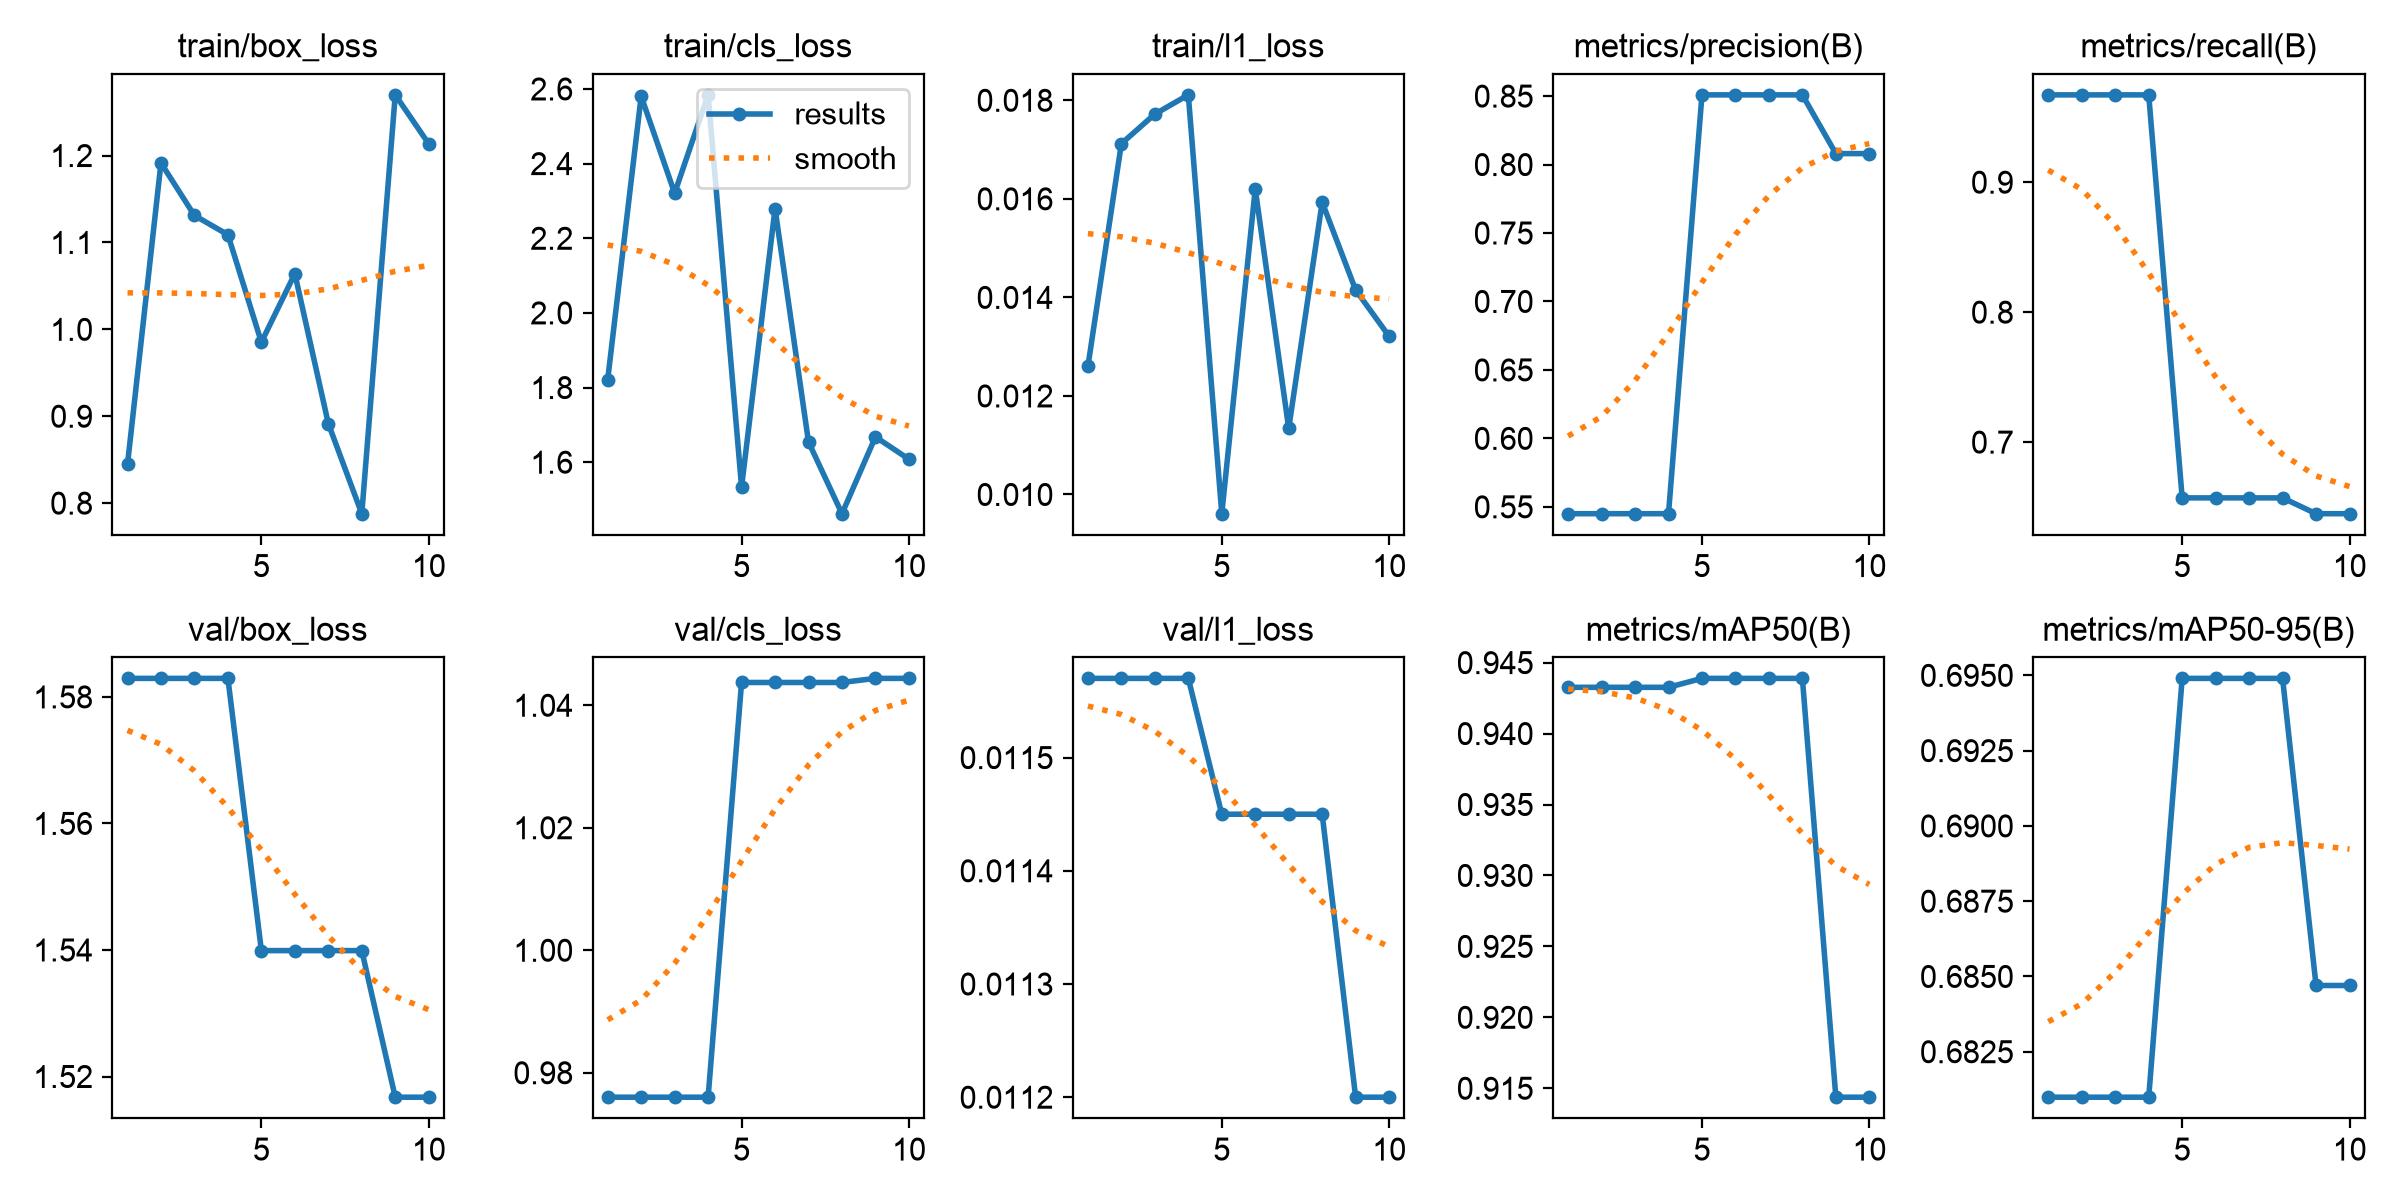

The file beside this chart, header and first rows:
epoch, time, train/box_loss, train/cls_loss, train/l1_loss, metrics/precision(B), metrics/recall(B), metrics/mAP50(B), metrics/mAP50-95(B), val/box_loss, val/cls_loss, val/l1_loss, lr/pg0, lr/pg1, lr/pg2
1, 1.732, 0.8447, 1.821, 0.0126, 0.545, 0.9672, 0.9433, 0.681, 1.583, 0.976, 0.01157, 0, 0, 0
2, 3.611, 1.191, 2.581, 0.01712, 0.545, 0.9672, 0.9433, 0.681, 1.583, 0.976, 0.01157, 3.57397e-05, 3.57397e-05, 3.57397e-05
3, 5.274, 1.131, 2.321, 0.01772, 0.545, 0.9672, 0.9433, 0.681, 1.583, 0.976, 0.01157, 6.36253e-05, 6.36253e-05, 6.36253e-05
4, 7.247, 1.109, 2.584, 0.01811, 0.545, 0.9672, 0.9433, 0.681, 1.583, 0.976, 0.01157, 8.3657e-05, 8.3657e-05, 8.3657e-05
5, 9.085, 0.9852, 1.533, 0.00961, 0.8509, 0.6571, 0.9439, 0.6949, 1.54, 1.044, 0.01145, 7.1876e-05, 7.1876e-05, 7.1876e-05
6, 10.77, 1.064, 2.279, 0.0162, 0.8509, 0.6571, 0.9439, 0.6949, 1.54, 1.044, 0.01145, 6.0095e-05, 6.0095e-05, 6.0095e-05
7, 12.49, 0.8916, 1.654, 0.01134, 0.8509, 0.6571, 0.9439, 0.6949, 1.54, 1.044, 0.01145, 4.8314e-05, 4.8314e-05, 4.8314e-05
8, 14.09, 0.7878, 1.462, 0.01593, 0.8509, 0.6571, 0.9439, 0.6949, 1.54, 1.044, 0.01145, 3.6533e-05, 3.6533e-05, 3.6533e-05
9, 15.66, 1.27, 1.668, 0.01415, 0.808, 0.6449, 0.9144, 0.6847, 1.517, 1.044, 0.0112, 2.4752e-05, 2.4752e-05, 2.4752e-05
10, 17.19, 1.214, 1.608, 0.01321, 0.808, 0.6449, 0.9144, 0.6847, 1.517, 1.044, 0.0112, 1.2971e-05, 1.2971e-05, 1.2971e-05
